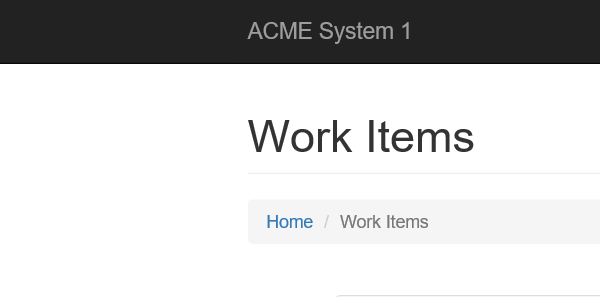
Task: Project 1. This Project Calcualates A Client Secuirty Hash, using the ACME site provided by UiPath.

Workflow: Process

Step 1: Attach Browser 'iexplore.exe ACME' in window 'ACME System 1 - Work Items'

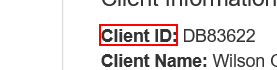
Step 2: Find Element 'B' on the text

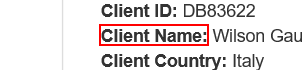
Step 3: Find Element 'B' on the text

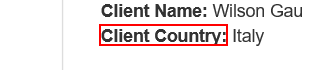
Step 4: Find Element 'B' on the text